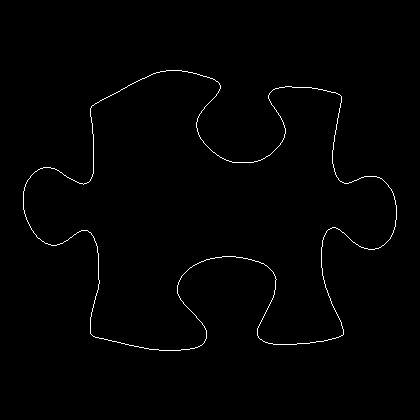

The data file committed next to this chart (first rows):
23, 191
23, 192
23, 193
23, 194
23, 195
23, 196
23, 197
23, 198
23, 199
23, 200
23, 201
23, 202
23, 203
23, 204
23, 205
23, 206
23, 207
23, 208
23, 209
24, 210
24, 211
24, 212
24, 213
25, 214
25, 215
25, 216
26, 217
26, 218
26, 219
27, 220
27, 221
28, 222
28, 223
29, 224
29, 225
30, 226
30, 227
31, 228
31, 229
32, 230
33, 231
33, 232
34, 233
35, 234
36, 235
36, 236
37, 237
38, 238
39, 238
40, 239
41, 240
42, 241
43, 241
44, 242
45, 243
46, 243
47, 243
48, 244
49, 244
50, 244
51, 245
... 1,450 more rows
